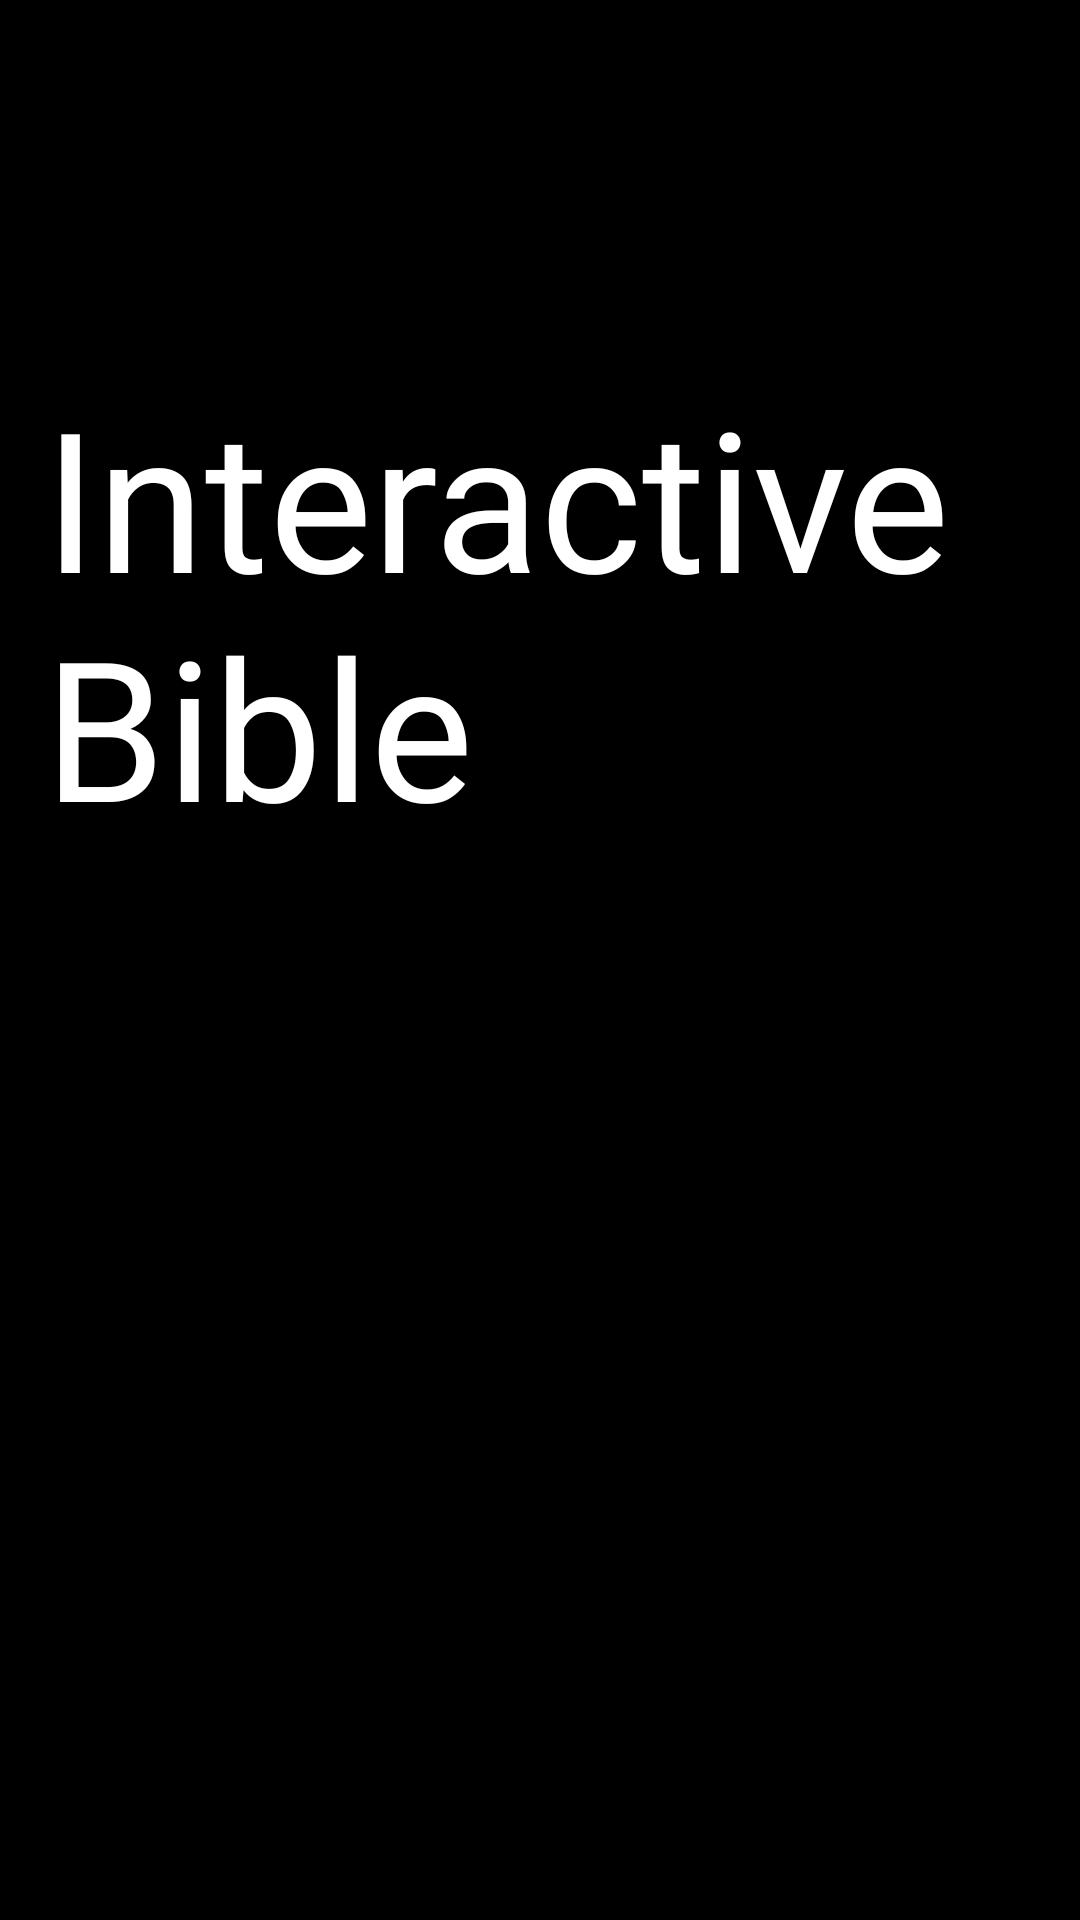

This screen was rendered from an Android layout file. Write that file and the resources it references.
<!-- AndroidManifest.xml: activity theme Theme.AppCompat.NoActionBar -->
<!-- res/layout/activity_splash_screen.xml -->
<?xml version="1.0" encoding="utf-8"?>
<androidx.constraintlayout.widget.ConstraintLayout xmlns:android="http://schemas.android.com/apk/res/android"
    xmlns:app="http://schemas.android.com/apk/res-auto"
    xmlns:tools="http://schemas.android.com/tools"
    android:layout_width="match_parent"
    android:layout_height="match_parent"
    android:background="#000000"
    android:theme="@style/Theme.Design.NoActionBar"
    tools:context="com.example.interactivebible.Splashscreenactivity">

    <TextView
        android:layout_width="331dp"
        android:layout_height="203dp"
        android:layout_gravity="center_horizontal"
        android:fontFamily="@font/ptsans_bold"
        android:text="@string/interact_bible"
        android:textAlignment="textStart"
        android:textColor="#FFFFFF"
        android:textSize="65sp"
        app:layout_constraintBottom_toBottomOf="parent"
        app:layout_constraintLeft_toLeftOf="parent"
        app:layout_constraintHorizontal_bias="0.5"
        app:layout_constraintRight_toRightOf="parent"
        app:layout_constraintTop_toTopOf="parent"
        app:layout_constraintVertical_bias="0.28" />

</androidx.constraintlayout.widget.ConstraintLayout>
<!-- resources referenced by this layout -->
<resources>
  <string name="interact_bible">Interactive Bible</string>
</resources>
